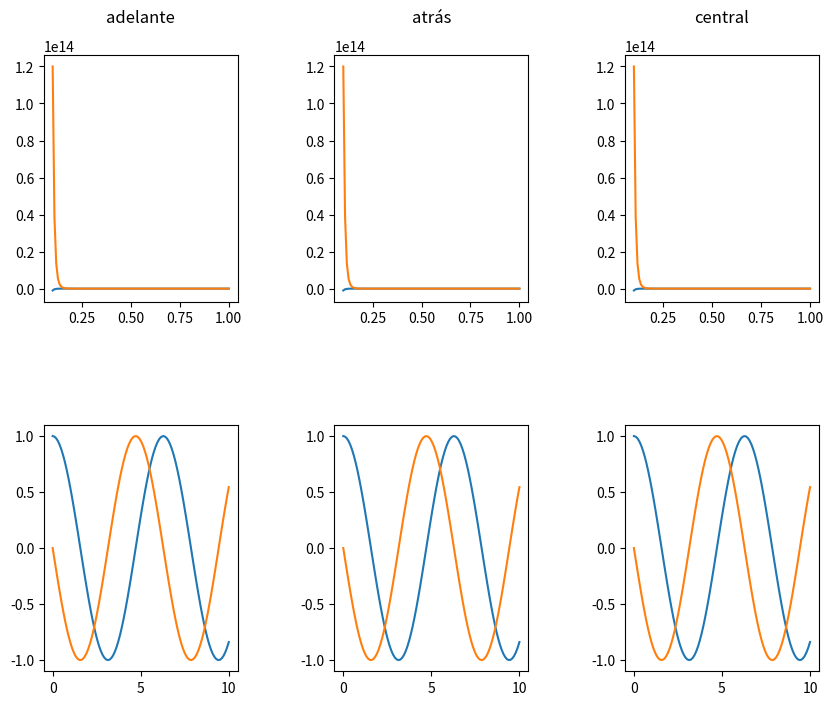
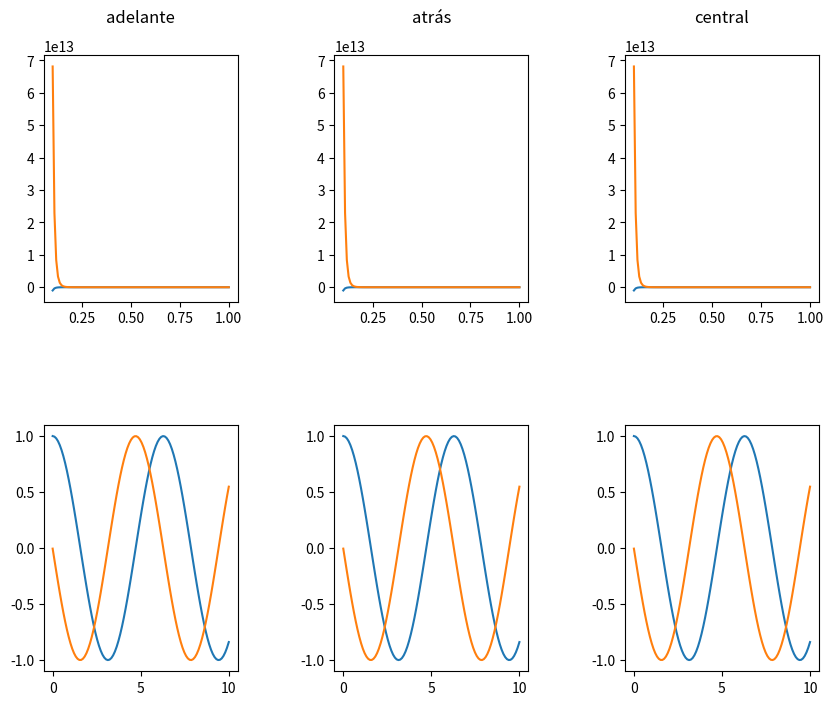
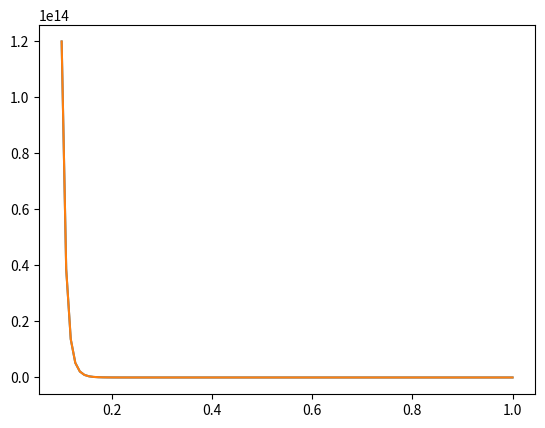
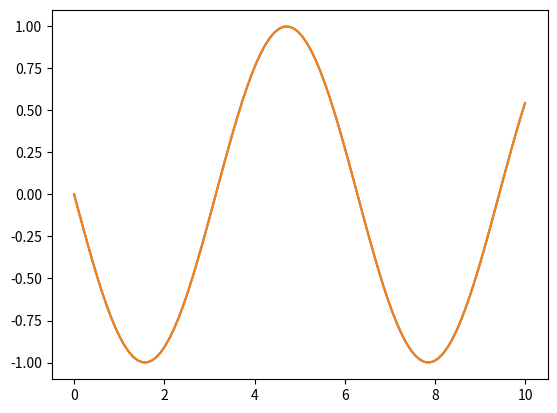

The matplotlib source for these figures, in order:
#!/usr/bin/env python
# coding: utf-8

# # <center> Métodos para calcular la derivada numérica <center>

# ## Derivada hacia adelante: (Error de h^2)
# $$f'(x)\simeq \frac{f(x+h)-f(x)}{h}$$
# ## Derivada hacia atrás:
# $$f'(x)\simeq \frac{f(x)-f(x-h)}{h}$$
# ## Derivada con diferencia central: (resto h^3)
# $$f'(x)\simeq \frac{f(x+h)-f(x-h)}{2h}$$

# In[1]:


import numpy as np
import matplotlib.pyplot as plt
import pandas as pd


# In[2]:


def f(x,n,A1=1,A2=1,A=1):#n: nos permitirá movernos entre una función y otra
    if(n==1):
        return A1/x**6-A2/x**12
    elif(n==2):
        return A*np.cos(x)
labels={1:'A1/x**6-A2/x**12',2:'A*np.cos(x)'}


# In[3]:


def derivada_adelante(x,n,h):
    return (f(x+h,n)-f(x,n))/h
def derivada_atrás(x,n,h):
    return (f(x,n)-f(x-h,n))/h
def derivada_central(x,n,h):
    return (f(x+h,n)-f(x-h,n))/(2*h)


# In[4]:


hs=[1e-6,0.01]
labels2={0:'adelante',1:'atrás',2:'central'}
for h in hs:
    print(f"Gráficas para h={h}")
    fig,ax=plt.subplots(2,3,sharex=False,sharey=False,
                        gridspec_kw={'hspace':0.5, 'wspace': 0.5},figsize=(10,8))
    for n in [1,2]:
        x= np.linspace(0.1,1,100) if n==1 else np.linspace(0.0,10,100) # 100 puntos entre 0.01 y 1
        df1=derivada_adelante(x,n,h)
        df2=derivada_atrás(x,n,h)
        df3=derivada_central(x,n,h)
        datos = {f'f{n}(x)': f(x,n), f'f\'{n}adelante(x)': df1
        , f'f\'{n}atrás(x)': df2
        , f'f\'{n}central(x)': df3}
        datos = pd.DataFrame(data=datos)
        for i in range(3):
            ax[0][i].set_title(f"{labels2[i]}",x=.5/1.,y=1.1/1.,loc="center")
            ax[n-1][i].plot(x,f(x,n),label=f"{labels[n]}")
            ax[n-1][i].plot(x,df1)
        print(datos[:10])
    plt.savefig(f"derivadas_h={h}.png")


# # <center> Método de Newton <center>
# $$f(x^{*})=0$$
# Escogemos un punto inicial $x_0$ tal que:
# $$x^{*}=x_0+h$$
# Entonces:
# $$f(x^*)=f(x_0+h)\simeq f(x_0)+f'(x_0)h$$
# Despejamos $h$ teniendo en cuenta que $f(r)=0$:
# $$h=-\frac{f(x_0)}{f'(x_0)}$$
# Hallamos $x^{*}$ en términos de $x_0$ y h:
# 
# $$x^{*}=x_0+h\simeq x_0-\frac{f(x_0)}{f'(x_0)}$$
# En realidad el término derecho es una aproximación de la raíz $x^{*}$, a esta la llamamos $x_1$:
# $$x_{1}=x_0-\frac{f(x_0)}{f'(x_0)}$$
# Ahora tomamos $x_{1}$ para hallar una mejor:
# $$x_{2}= x_1-\frac{f(x_1)}{f'(x_1)}$$
# y así sucesivamente ($n$ veces):
# $$x_{n+1}=x_{n}-\frac{f(x_{n})}{f'(x_{n})}$$

# In[5]:


def fp(x,n,A1=1,A2=1,A=1):
    if(n==1):
        return -6*A1/x**7+12*A2/x**13
    if(n==2):
        return -A*np.sin(x)


# In[6]:


def fpp(x,n,A1=1,A2=1,A=1):
    if(n==1):
        return np.longdouble(6*7*A1/x**8-12*13*A2/x**14)
    if(n==2):
        return -A*np.cos(x)


# ## Con la derivada analítica

# In[7]:


def Newton_anal(x0,n,error):
    xant=x0
    xsig=xant-fp(xant,n)/fpp(xant,n)
    while(np.abs(xsig-xant)>error):
        xant=xsig
        xsig=xant-fp(xant,n)/fpp(xant,n)
#         print(fp(xant,n),fpp(xant,n),xant,xsig)
    return xsig


# In[8]:


error=1e-12
for n in [1,2]:
    print(f"\nExtremos para {labels[n]}:")
    print("x*")
    if(n==1):
        seed=0.5
        print("{0:9f}".format(Newton_anal(seed,n,error)))
    elif(n==2):
        seed=np.array([-0.5,2,6,9])
        for x0 in seed:
            print("{0:9f}".format(Newton_anal(x0,n,error)))


# ## Con la derivada Numérica

# In[9]:


def Newton_num(x0,n,error):
    xant=x0
    h=error/100
    diff_f=derivada_adelante(xant,n,h)
    diff_2_f=(derivada_adelante(xant+h,n,h)-diff_f)/h
    xsig=xant-diff_f/diff_2_f
    cnt=0
    while(np.abs(xsig-xant)>error):
        xant=xsig
        diff_f=derivada_adelante(xant,n,h)
        diff_2_f=(derivada_adelante(xant+h,n,h)-diff_f)/h
        xsig=xant-diff_f/diff_2_f
#         print(fp(xant,n),fpp(xant,n),xant,xsig)
        cnt+=1
        if(cnt>1000):
            print("Supera 1000 iteraciones")
            break
    return xsig


# In[10]:


error=1e-4
for n in [1,2]:
    print(f"\nExtremos para {labels[n]}:")
    print("x*")
    if(n==1):
        seed=0.5
        print("{0:9f}".format(Newton_num(seed,n,error)))
    elif(n==2):
        seed=np.array([-0.5,2,6,9])
        for x0 in seed:
            print("{0:9f}".format(Newton_num(x0,n,error)))


# ## Anexo: Comparación gráfica entre la derivada analítica y la de derivada hacia adelante

# In[11]:


h=1e-6#0.01
for n in [1,2]:
    x= np.linspace(0.1,1,100) if n==1 else np.linspace(0.0,10,100) # 100 puntos entre 0.01 y 1
    df1=derivada_adelante(x,n,h)
    plt.figure()
    plt.plot(x,df1)
    plt.plot(x,fp(x,n))


# In[ ]:




